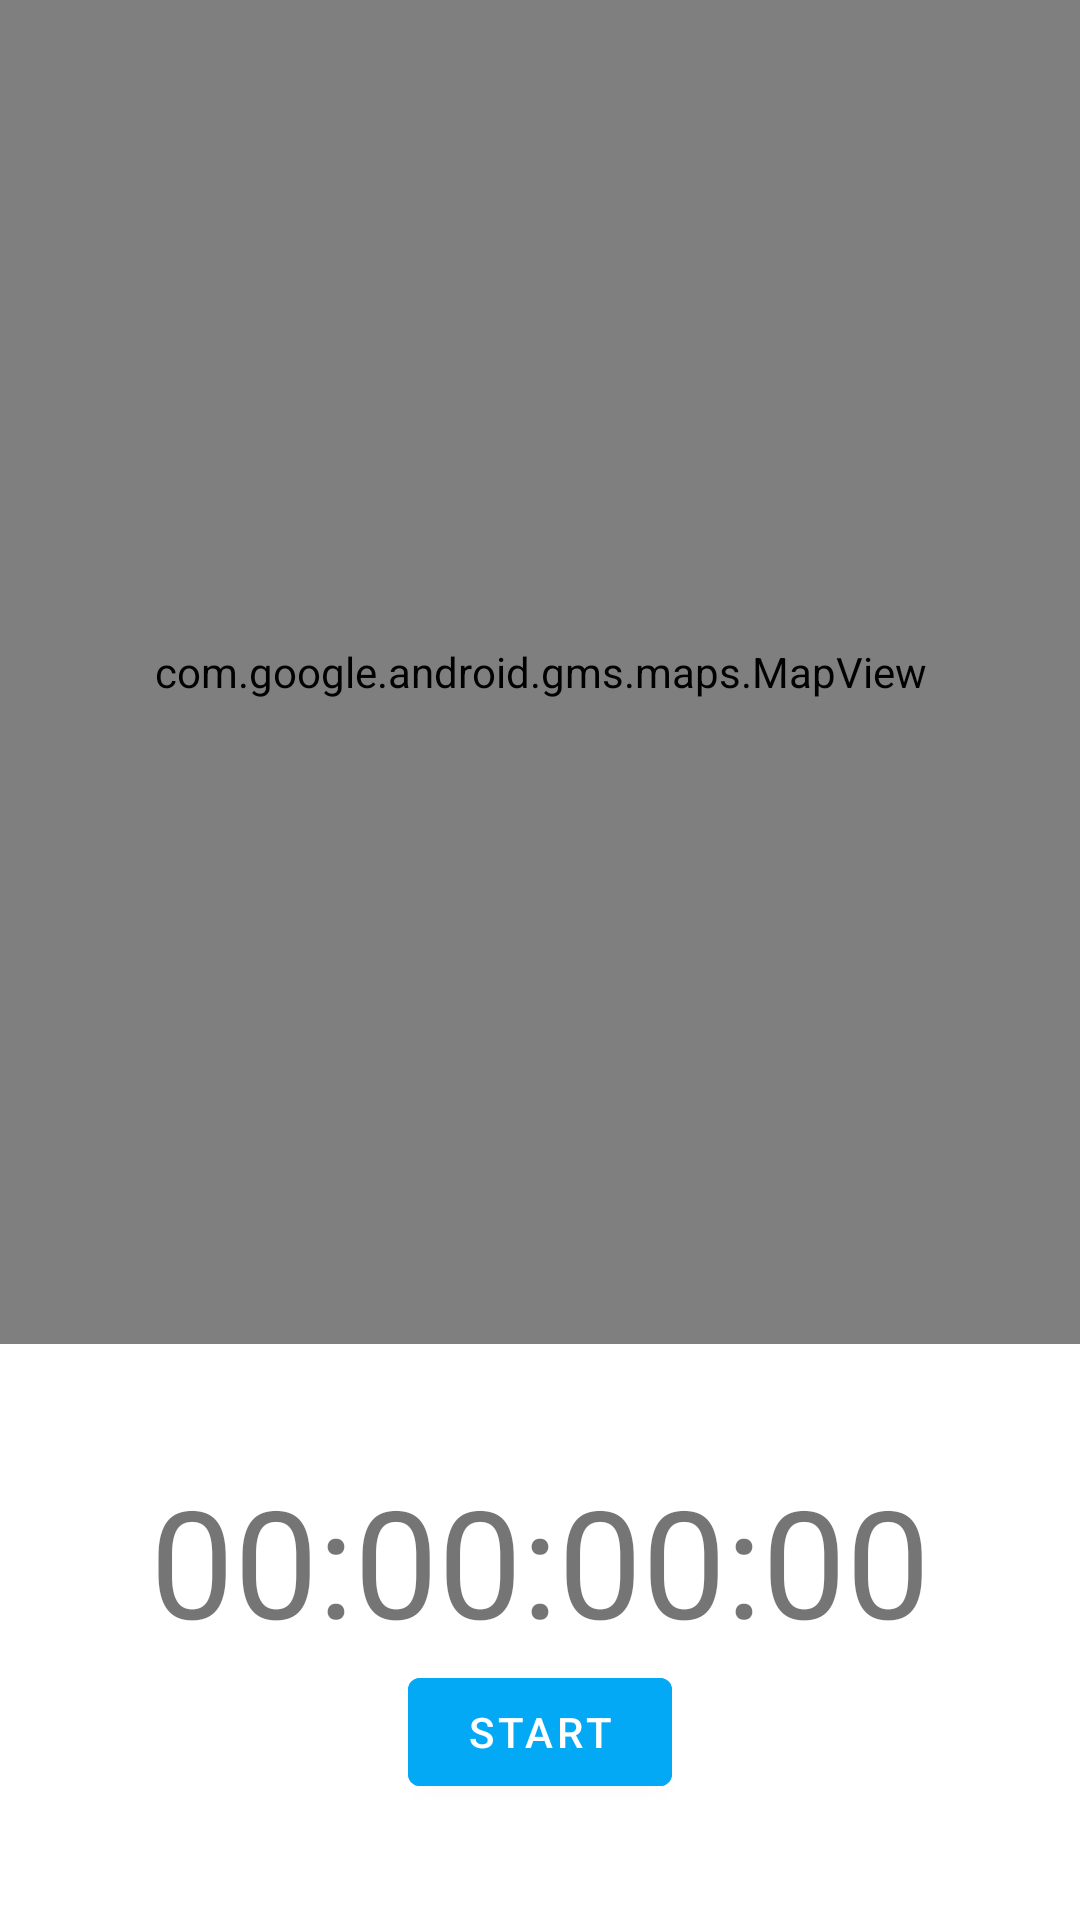

The Android layout XML behind this screen, and the referenced resources:
<!-- AndroidManifest.xml: application theme AppTheme -->
<!-- res/layout/fragment_tracking.xml -->
<?xml version="1.0" encoding="utf-8"?>
<LinearLayout xmlns:android="http://schemas.android.com/apk/res/android"
    xmlns:app="http://schemas.android.com/apk/res-auto"
    xmlns:tools="http://schemas.android.com/tools"
    android:layout_width="match_parent"
    android:layout_height="match_parent"
    android:orientation="vertical"
    android:weightSum="10">

    <com.google.android.gms.maps.MapView
        android:id="@+id/mapView"
        android:layout_width="match_parent"
        android:layout_height="0dp"
        android:layout_weight="7"
        app:layout_constraintBottom_toTopOf="@+id/clInnerLayout"
        app:layout_constraintEnd_toEndOf="parent"
        app:layout_constraintHorizontal_bias="0.5"
        app:layout_constraintStart_toStartOf="parent"
        app:layout_constraintTop_toTopOf="parent" />

    <LinearLayout
        android:id="@+id/clInnerLayout"
        android:layout_width="match_parent"
        android:layout_height="0dp"
        android:layout_weight="3"
        android:background="@color/primaryColor"
        android:gravity="center"
        android:orientation="vertical">

        <com.google.android.material.textview.MaterialTextView
            android:id="@+id/tvTimer"
            android:layout_width="wrap_content"
            android:layout_height="wrap_content"
            android:text="00:00:00:00"
            android:textSize="50sp" />

        <LinearLayout
            android:layout_width="match_parent"
            android:layout_height="wrap_content"
            android:orientation="horizontal"
            android:gravity="center">

            <com.google.android.material.button.MaterialButton
                android:id="@+id/btnToggleJog"
                android:layout_width="wrap_content"
                android:layout_height="wrap_content"
                android:backgroundTint="@color/colorAccent"
                android:text="Start" />

            <com.google.android.material.button.MaterialButton
                android:layout_marginStart="10dp"
                android:id="@+id/btnFinishJog"
                android:layout_width="wrap_content"
                android:layout_height="wrap_content"
                android:text="Finish Jog"
                android:visibility="gone" />
        </LinearLayout>


    </LinearLayout>


</LinearLayout>
<!-- resources referenced by this layout -->
<resources>
  <color name="colorAccent">#03A9F4</color>
  <color name="primaryColor">#fff</color>
  <style name="AppTheme" parent="Theme.MaterialComponents.DayNight.NoActionBar">
          <item name="android:statusBarColor">@color/primaryColor</item>
  
          
          <item name="colorPrimary">@color/darkGray</item>
          <item name="colorSecondary">@color/colorPrimaryDark</item>
          <item name="android:colorBackground">@color/primaryColor</item>
          <item name="colorError">@color/errorColor</item>
  
          
          <item name="colorPrimaryVariant">@color/darkGray</item>
           
  
          <item name="alertDialogTheme">@style/AlertDialogTheme</item>
      </style>
  <color name="darkGray">#696969</color>
  <color name="errorColor">#D50000</color>
  <style name="AlertDialogTheme" parent="ThemeOverlay.MaterialComponents.Dialog.Alert">
          <item name="buttonBarPositiveButtonStyle">@style/PositiveButtonStyle</item>
          <item name="buttonBarNegativeButtonStyle">@style/NegativeButtonStyle</item>
      </style>
  <style name="PositiveButtonStyle" parent="Widget.MaterialComponents.Button.TextButton.Dialog">
          <item name="android:textColor">@color/colorAccent</item>
      </style>
  <style name="NegativeButtonStyle" parent="Widget.MaterialComponents.Button.TextButton.Dialog">
          <item name="android:textColor">@color/colorAccent</item>
      </style>
  <!-- not gathered from this repository: default colours our renderer supplied (Android Studio template values) -->
  <color name="colorPrimaryDark">#FF3700B3</color>
</resources>
